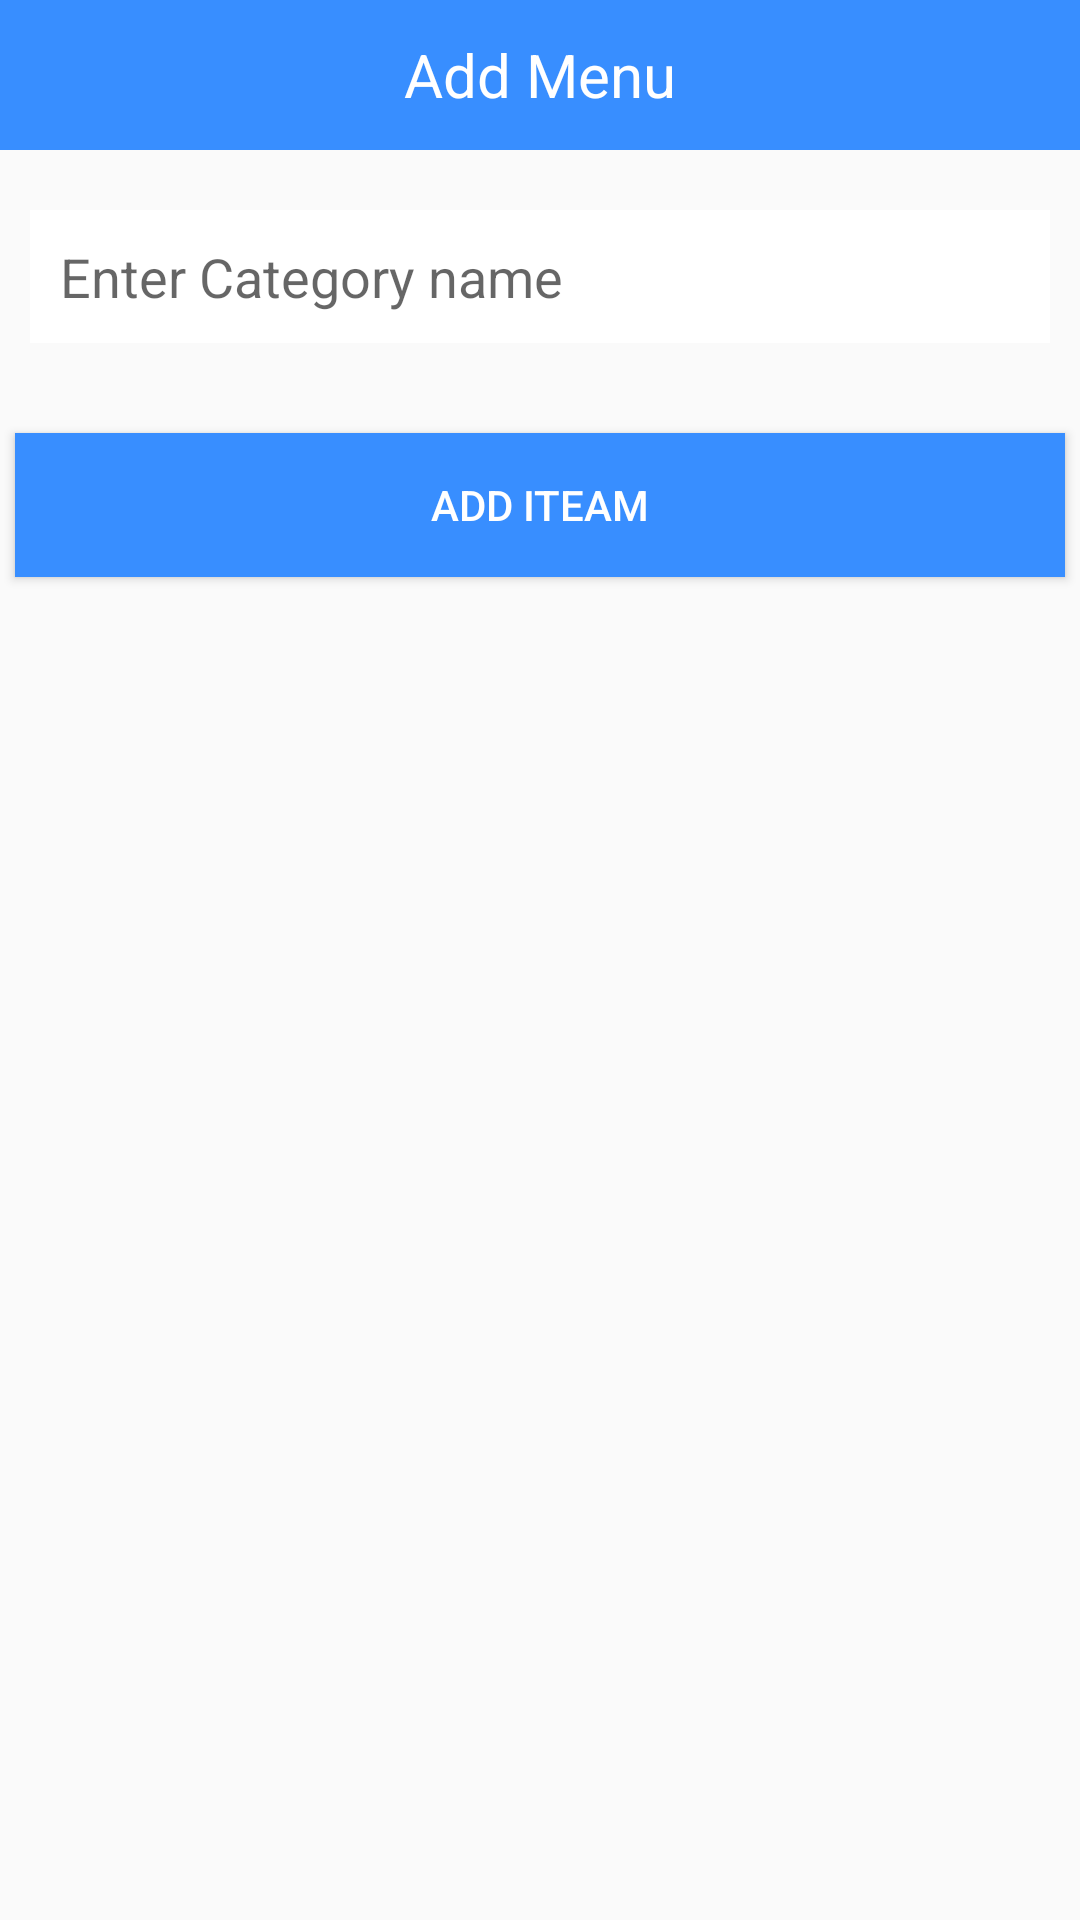

Write the Android layout XML for this screen, with the resource values it uses.
<!-- AndroidManifest.xml: application theme AppTheme -->
<!-- res/layout/addmenuiteamdailog.xml -->
<?xml version="1.0" encoding="utf-8"?>
<LinearLayout
    xmlns:android="http://schemas.android.com/apk/res/android"
    android:layout_width="match_parent"
    android:layout_height="wrap_content"

    android:orientation="vertical">
    <TextView
        android:layout_width="match_parent"
        android:layout_height="50dp"
        android:text="@string/menuname"
        android:gravity="center"
        android:textColor="@color/white"
        android:textSize="20dp"
        android:background="@color/colorPrimaryDark"/>
    <EditText
        android:id="@+id/addmenuitramdialog_edittext"
        android:layout_width="match_parent"
        android:layout_height="wrap_content"
        android:background="@drawable/edittext_shap"
        android:hint="@string/categoryname"
        android:padding="10dp"
        android:layout_marginTop="20dp"
        android:layout_marginRight="10dp"
         android:layout_marginLeft="10dp"
        />

    <Button
        android:id="@+id/addmenuitramdialog_button"
        android:layout_width="match_parent"
        android:layout_height="wrap_content"
        android:layout_gravity="bottom"
        android:layout_marginLeft="5dp"
        android:layout_marginTop="30dp"
        android:layout_marginRight="5dp"
        android:layout_marginBottom="10dp"
        android:background="@drawable/color_shape"
        android:text="@string/additeam"

        android:textColor="@color/white" />

</LinearLayout>
<!-- resources referenced by this layout -->
<resources>
  <color name="colorPrimaryDark">#388eff</color>
  <color name="white">#ffffffff</color>
  <!-- drawable color_shape (drawable) -->
  <?xml version="1.0" encoding="utf-8"?>
  <shape xmlns:android="http://schemas.android.com/apk/res/android"
      android:shape="rectangle">
      <gradient
          android:centerX="45"
          android:angle="90"
          android:centerColor="@color/colorPrimaryDark"
          android:endColor="@color/colorPrimaryDark"
          android:startColor="@color/colorPrimaryDark"
          />
  
  </shape>
  <!-- drawable edittext_shap (drawable) -->
  <?xml version="1.0" encoding="utf-8"?>
  <shape xmlns:android="http://schemas.android.com/apk/res/android"
      android:shape="rectangle">
      <gradient
          android:startColor="@color/white"
          android:endColor="@color/white"
          android:centerColor="@color/white"
          android:angle="90"
          android:centerX="45"
          />
  
  
  </shape>
  <string name="additeam">Add Iteam</string>
  <string name="categoryname">Enter Category name</string>
  <string name="menuname">Add Menu</string>
  <style name="AppTheme" parent="Theme.AppCompat.Light.DarkActionBar">
          
          <item name="colorPrimary">@color/colorPrimary</item>
          <item name="colorPrimaryDark">@color/colorPrimaryDark</item>
          <item name="colorAccent">@color/colorAccent</item>
      </style>
  <color name="colorPrimary">#388eff</color>
  <color name="colorAccent">#D81B60</color>
</resources>
